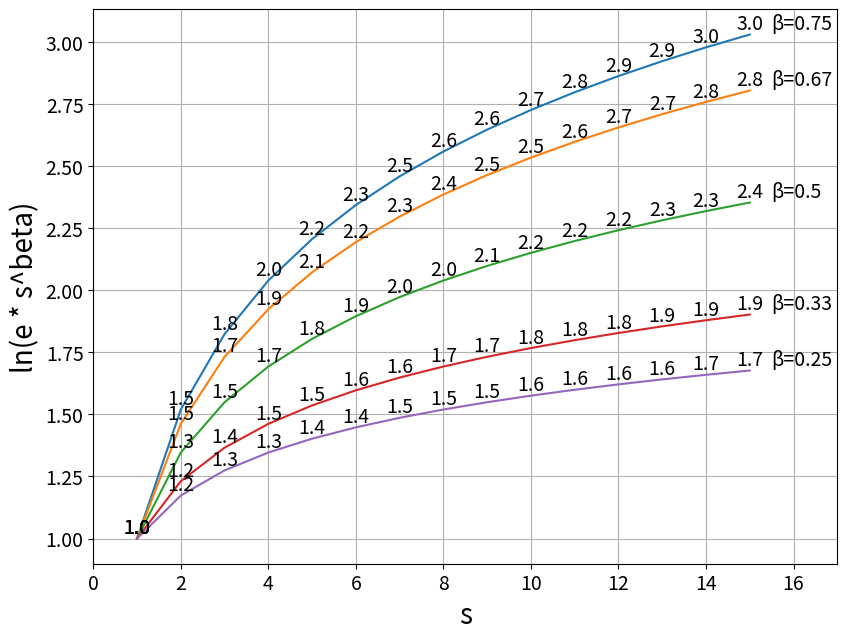

This chart was generated by the following Python code:
import matplotlib.pyplot as plt
import math

plt.figure(figsize=(6.4*1.5, 4.8*1.5))
plt.rcParams["font.size"] = 14

xMax = 15
xVals = []
yVals = []
betaVals = [3/4, 2/3, 1/2, 1/3, 1/4]

for beta in betaVals:
    for s in range(1, xMax+1):
        xVals.append(s)
        yVals.append( math.log(math.e * (s ** beta), math.e) )
    plt.plot(xVals, yVals)
    for x, y in zip(xVals, yVals):
        plt.text(x, y, str(round(y,1)), ha="center", va="bottom")    
    plt.text(xMax+0.5,
             yVals[len(yVals)-1],
             "β=" + str(round(beta,2)),
             ha="left",
             va="bottom")
    xVals = []
    yVals = []

plt.xlim(0, 17)
plt.xlabel("s", fontsize=20)
plt.ylabel("ln(e * s^beta)", fontsize=20)
plt.grid(True)
plt.show()
